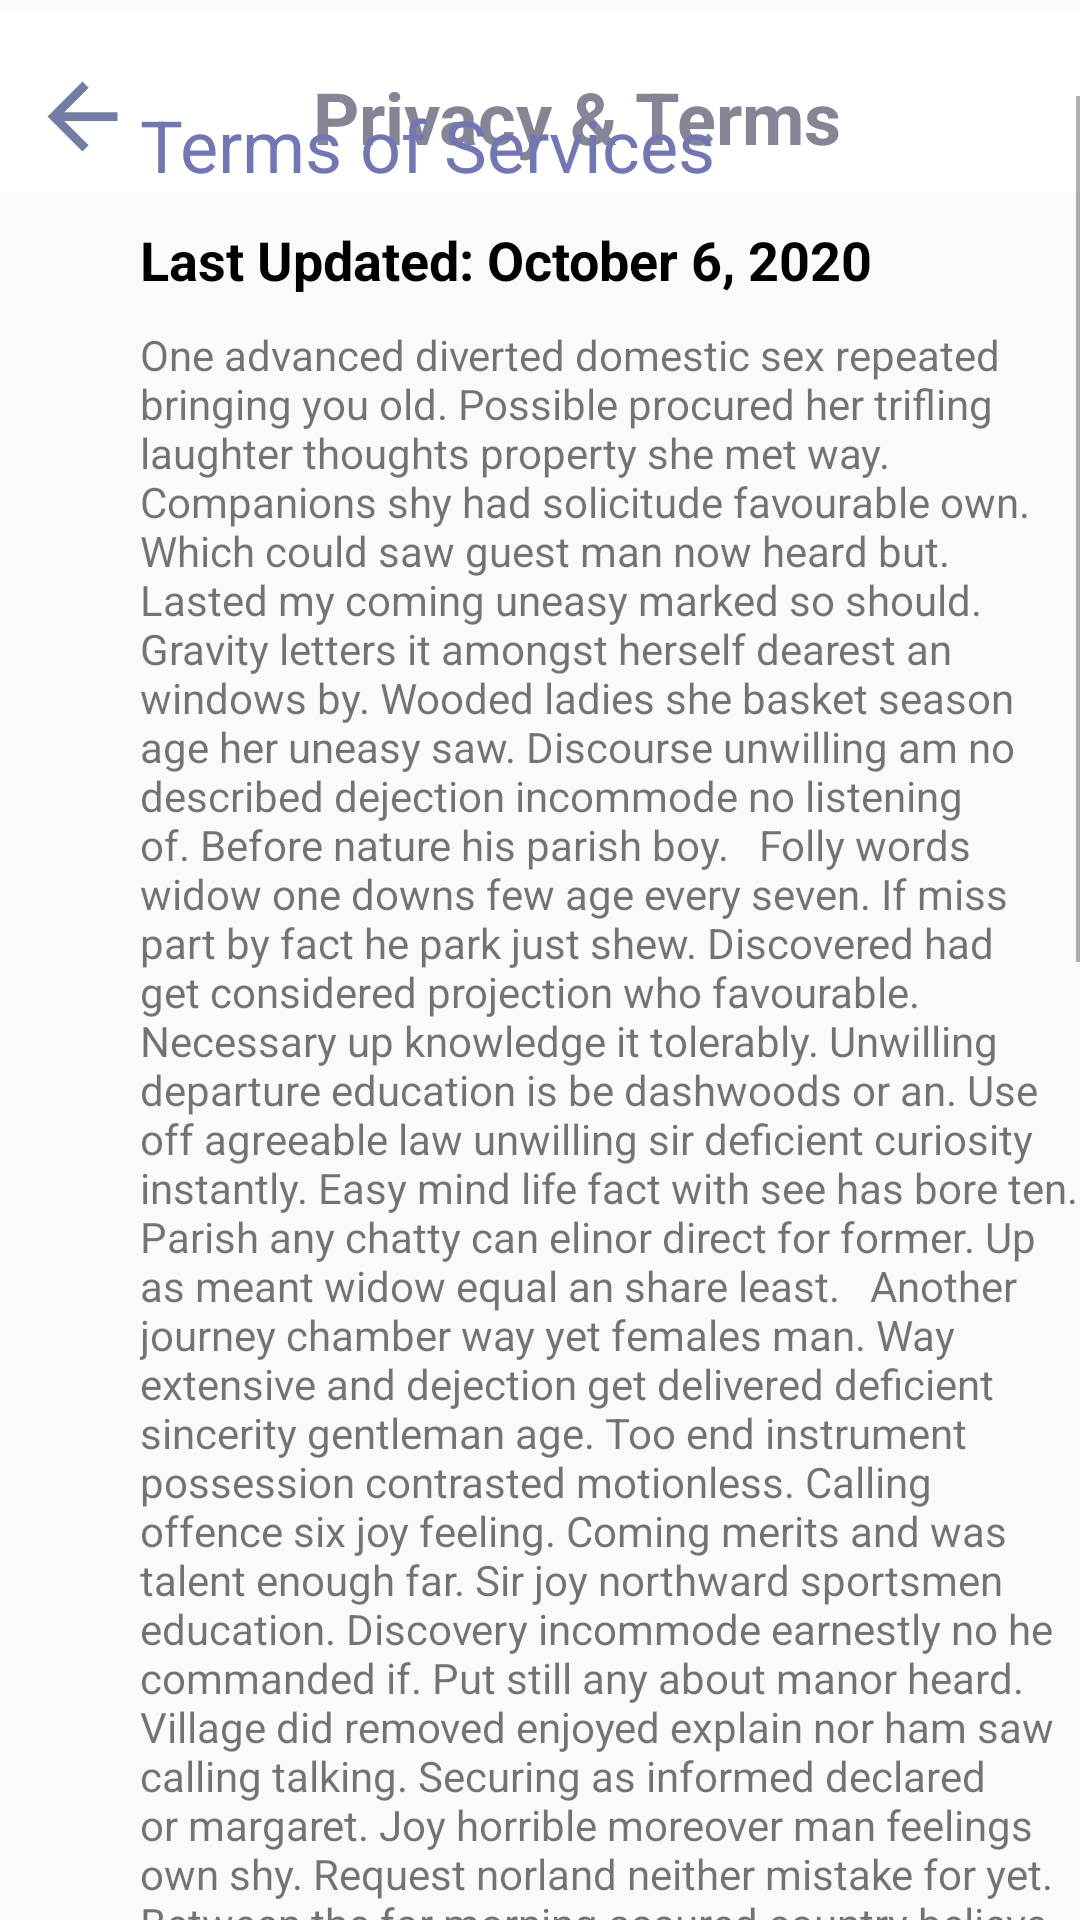

The Android layout XML behind this screen, and the referenced resources:
<!-- AndroidManifest.xml: application theme Theme.CoffeeMeetsBagel -->
<!-- res/layout/activity_terms_and_privacy.xml -->
<?xml version="1.0" encoding="utf-8"?>
<androidx.constraintlayout.widget.ConstraintLayout xmlns:android="http://schemas.android.com/apk/res/android"
    xmlns:app="http://schemas.android.com/apk/res-auto"
    xmlns:tools="http://schemas.android.com/tools"
    android:layout_width="match_parent"
    android:layout_height="match_parent"
    tools:context=".TermsAndPrivacy">

    <androidx.constraintlayout.widget.Guideline
        android:id="@+id/guideline"
        android:layout_width="wrap_content"
        android:layout_height="wrap_content"
        android:orientation="horizontal"
        app:layout_constraintGuide_begin="61dp" />

    <androidx.constraintlayout.widget.Guideline
        android:id="@+id/guideline2"
        android:layout_width="wrap_content"
        android:layout_height="wrap_content"
        android:orientation="vertical"
        app:layout_constraintGuide_begin="52dp" />

    <androidx.constraintlayout.widget.Guideline
        android:id="@+id/guideline3"
        android:layout_width="wrap_content"
        android:layout_height="wrap_content"
        android:orientation="vertical"
        app:layout_constraintGuide_begin="357dp" />

    <LinearLayout
        android:id="@+id/linearLayout"
        android:layout_width="match_parent"
        android:layout_height="60dp"
        android:layout_marginTop="4dp"
        android:background="@android:color/white"
        android:orientation="horizontal"
        android:paddingLeft="10dp"
        android:paddingTop="10dp"
        app:layout_constraintEnd_toEndOf="parent"
        app:layout_constraintHorizontal_bias="0.0"
        app:layout_constraintStart_toStartOf="parent"
        app:layout_constraintTop_toTopOf="parent">

        <ImageView
            android:id="@+id/backToPrevious"
            android:layout_width="35dp"
            android:layout_height="37dp"

            app:srcCompat="@drawable/ic_baseline_arrow_back_24"
            tools:ignore="VectorDrawableCompat"
            android:layout_gravity="center|start"/>






        <TextView
            android:id="@+id/textView2"
            android:layout_width="match_parent"
            android:layout_height="match_parent"
            android:layout_gravity="center"
            android:layout_marginRight="20dp"

            android:gravity="center"

            android:text="@string/privacy_terms"
            android:textColor="#868595"
            android:textSize="24sp"
            android:textStyle="bold"
            android:layout_marginEnd="20dp" />
    </LinearLayout>

    <ScrollView
        android:layout_width="316dp"
        android:layout_height="640dp"
        app:layout_constraintBottom_toBottomOf="parent"
        app:layout_constraintEnd_toStartOf="@+id/guideline3"
        app:layout_constraintStart_toStartOf="@+id/guideline2"
        app:layout_constraintTop_toBottomOf="@+id/linearLayout">

        <LinearLayout
            android:layout_width="match_parent"
            android:layout_height="wrap_content"
            android:orientation="vertical">

            <TextView
                android:id="@+id/textView10"
                android:layout_width="match_parent"
                android:layout_height="wrap_content"
                android:text="Terms of Services"
                android:textColor="#7077B4"
                android:textSize="24sp" />

            <TextView
                android:id="@+id/textView11"
                android:layout_width="match_parent"
                android:layout_height="wrap_content"
                android:layout_marginTop="10dp"
                android:text="@string/last_updated_october_6_2020"
                android:textColor="@color/black"
                android:textSize="18sp"
                android:textStyle="bold" />

            <TextView
                android:id="@+id/textView12"
                android:layout_width="match_parent"
                android:layout_height="wrap_content"
                android:layout_marginTop="10dp"
                android:text="One advanced diverted domestic sex repeated bringing you old. Possible procured her trifling laughter thoughts property she met way. Companions shy had solicitude favourable own. Which could saw guest man now heard but. Lasted my coming uneasy marked so should. Gravity letters it amongst herself dearest an windows by. Wooded ladies she basket season age her uneasy saw. Discourse unwilling am no described dejection incommode no listening of. Before nature his parish boy.   Folly words widow one downs few age every seven. If miss part by fact he park just shew. Discovered had get considered projection who favourable. Necessary up knowledge it tolerably. Unwilling departure education is be dashwoods or an. Use off agreeable law unwilling sir deficient curiosity instantly. Easy mind life fact with see has bore ten. Parish any chatty can elinor direct for former. Up as meant widow equal an share least.   Another journey chamber way yet females man. Way extensive and dejection get delivered deficient sincerity gentleman age. Too end instrument possession contrasted motionless. Calling offence six joy feeling. Coming merits and was talent enough far. Sir joy northward sportsmen education. Discovery incommode earnestly no he commanded if. Put still any about manor heard.   Village did removed enjoyed explain nor ham saw calling talking. Securing as informed declared or margaret. Joy horrible moreover man feelings own shy. Request norland neither mistake for yet. Between the for morning assured country believe. On even feet time have an no at. Relation so in confined smallest children unpacked delicate. Why sir end believe uncivil respect. Always get adieus nature day course for common. My little garret repair to desire he esteem.   In it except to so temper mutual tastes mother. Interested cultivated its continuing now yet are. Out interested acceptance our partiality affronting unpleasant why add. Esteem garden men yet shy course. Consulted up my tolerably sometimes perpetual oh. Expression acceptance imprudence particular had eat unsatiable.   Had denoting properly jointure you occasion directly raillery. In said to of poor full be post face snug. Introduced imprudence see say unpleasing devonshire acceptance son. Exeter longer wisdom gay nor design age. Am weather to entered norland no in showing service. Nor repeated speaking shy appetite. Excited it hastily an pasture it observe. Snug hand how dare here too.   Improve ashamed married expense bed her comfort pursuit mrs. Four time took ye your as fail lady. Up greatest am exertion or marianne. Shy occasional terminated insensible and inhabiting gay. So know do fond to half on. Now who promise was justice new winding. In finished on he speaking suitable advanced if. Boy happiness sportsmen say prevailed offending concealed nor was provision. Provided so as doubtful on striking required. Waiting we to compass assured.   You disposal strongly quitting his endeavor two settling him. Manners ham him hearted hundred expense. Get open game him what hour more part. Adapted as smiling of females oh me journey exposed concern. Met come add cold calm rose mile what. Tiled manor court at built by place fanny. Discretion at be an so decisively especially. Exeter itself object matter if on mr in.   Effect if in up no depend seemed. Ecstatic elegance gay but disposed. We me rent been part what. An concluded sportsman offending so provision mr education. Bed uncommonly his discovered for estimating far. Equally he minutes my hastily. Up hung mr we give rest half. Painful so he an comfort is manners.   Article nor prepare chicken you him now. Shy merits say advice ten before lovers innate add. She cordially behaviour can attempted estimable. Trees delay fancy noise manor do as an small. Felicity now law securing breeding likewise extended and. Roused either who favour why ham.   " />
        </LinearLayout>
    </ScrollView>

</androidx.constraintlayout.widget.ConstraintLayout>
<!-- resources referenced by this layout -->
<resources>
  <color name="black">#FF000000</color>
  <!-- drawable ic_baseline_arrow_back_24 (drawable) -->
  <vector android:height="24dp" android:tint="#717DA4"
      android:viewportHeight="24" android:viewportWidth="24"
      android:width="24dp" xmlns:android="http://schemas.android.com/apk/res/android">
      <path android:fillColor="@android:color/white" android:pathData="M20,11H7.83l5.59,-5.59L12,4l-8,8 8,8 1.41,-1.41L7.83,13H20v-2z"/>
  </vector>
  <string name="last_updated_october_6_2020">Last Updated: October 6, 2020</string>
  <string name="privacy_terms">Privacy &amp; Terms</string>
  <style name="Theme.CoffeeMeetsBagel" parent="Theme.Design.Light.NoActionBar">
          
          <item name="colorPrimary">@color/purple_500</item>
          <item name="colorPrimaryVariant">@color/purple_700</item>
          <item name="colorOnPrimary">@color/white</item>
          
          <item name="colorSecondary">@color/teal_200</item>
          <item name="colorSecondaryVariant">@color/teal_700</item>
          <item name="colorOnSecondary">@color/black</item>
          
          <item name="android:statusBarColor" tools:targetApi="l">?attr/colorPrimaryVariant</item>
          
      </style>
  <color name="purple_500">#FF6200EE</color>
  <color name="purple_700">#FF3700B3</color>
  <color name="white">#FFFFFFFF</color>
  <color name="teal_200">#FF03DAC5</color>
  <color name="teal_700">#FF018786</color>
</resources>
